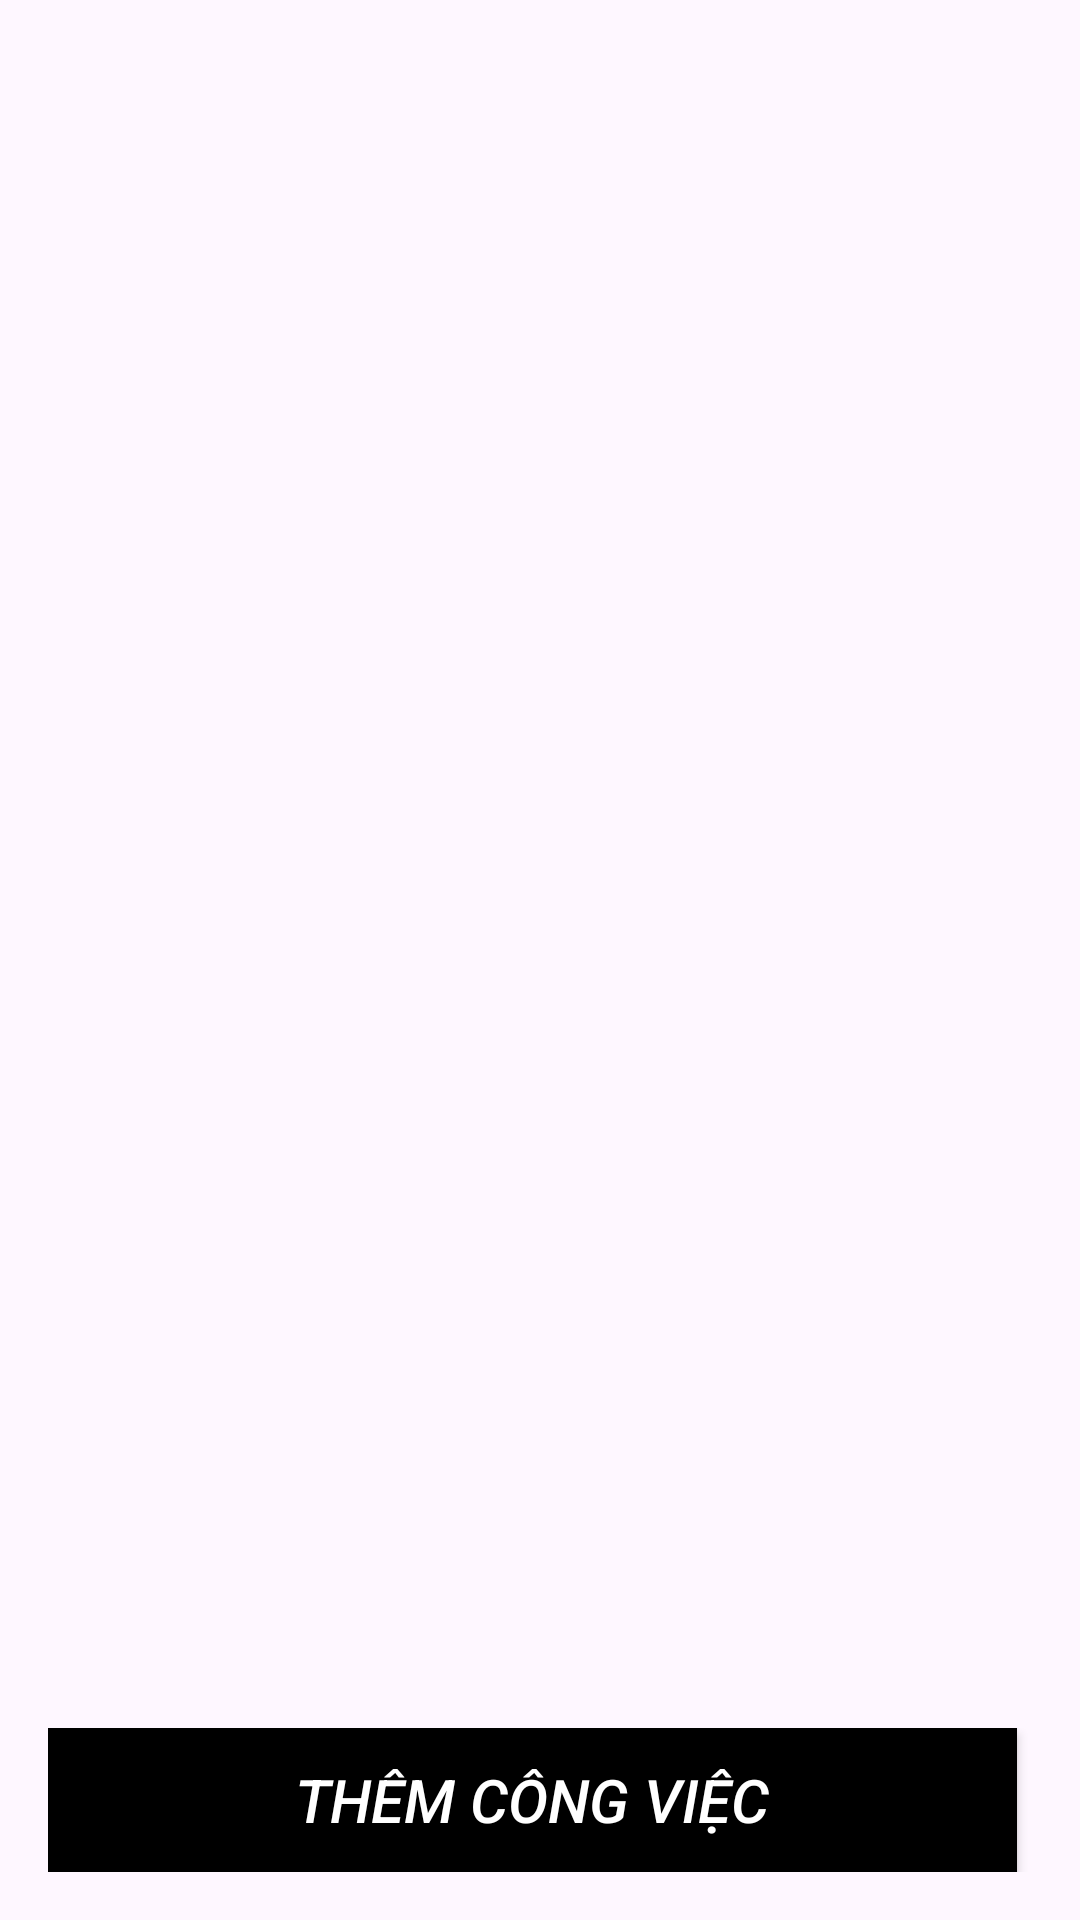

Produce the Android XML layout that renders to this screen, including the resource entries it uses.
<!-- AndroidManifest.xml: application theme Theme.AppQuanLy -->
<!-- res/layout/activity_main.xml -->
<?xml version="1.0" encoding="utf-8"?>
<RelativeLayout xmlns:android="http://schemas.android.com/apk/res/android"
              xmlns:app="http://schemas.android.com/apk/res-auto"
              xmlns:tools="http://schemas.android.com/tools"
              android:layout_width="match_parent"
              android:layout_height="match_parent"
              android:orientation="vertical"
              android:padding="16dp"
              tools:context=".MainActivity">

    <androidx.recyclerview.widget.RecyclerView
            android:id="@+id/recyclerViewTasks"
            android:layout_width="match_parent"
            android:layout_height="match_parent"
    />






    <LinearLayout
            android:id="@+id/layoutEnd"
            android:layout_width="match_parent"
            android:layout_height="wrap_content"
            android:layout_alignParentBottom="true"
            android:weightSum="1"
            android:orientation="horizontal">

        <androidx.appcompat.widget.AppCompatButton
                android:id="@+id/buttonAddTask"
                android:layout_width="wrap_content"
                android:layout_height="wrap_content"
                android:layout_weight="1"
                android:background="@color/black"
                android:text="Thêm công việc"
                android:textColor="@color/white"
                android:textSize="20dp"
                android:layout_marginRight="5dp"
                android:textStyle="italic" />

    </LinearLayout>

</RelativeLayout>
<!-- resources referenced by this layout -->
<resources>
  <style name="Theme.AppQuanLy" parent="Base.Theme.AppQuanLy" />
  <style name="Base.Theme.AppQuanLy" parent="Theme.Material3.DayNight.NoActionBar">
          
          
      </style>
  <!-- not gathered from this repository: default colours our renderer supplied (Android Studio template values) -->
  <color name="black">#FF000000</color>
  <color name="white">#FFFFFFFF</color>
</resources>
